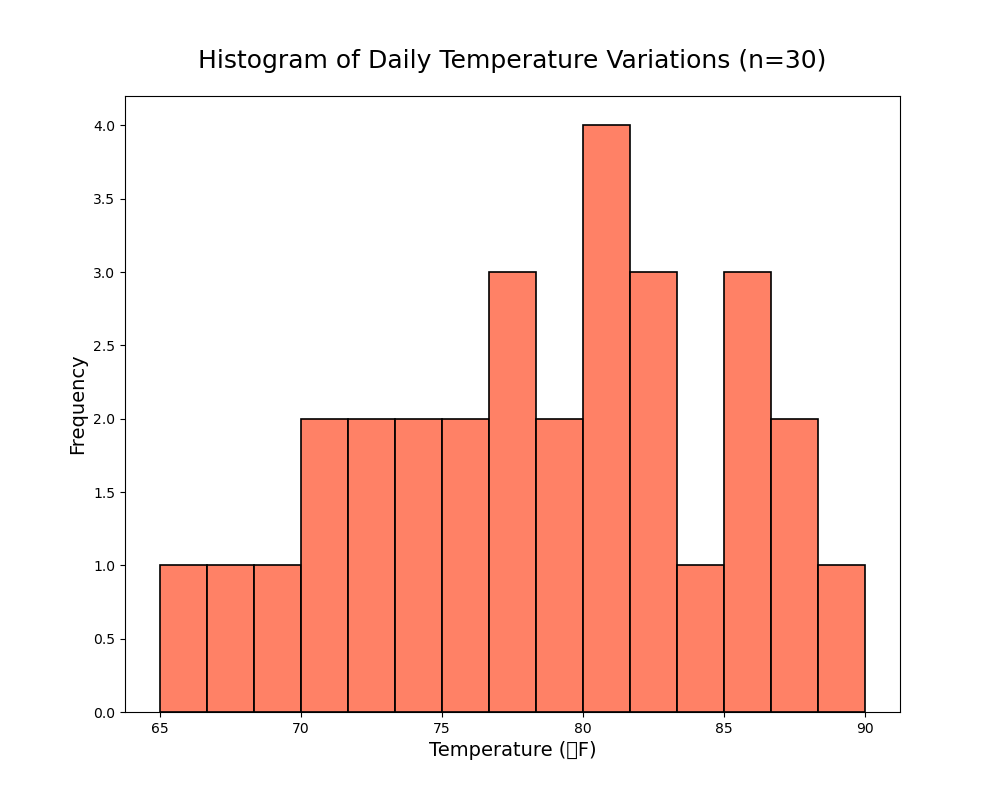

Data behind this chart, as committed beside it:
Day, Temperature
1, 68
2, 72
3, 65
4, 70
5, 74
6, 78
7, 81
8, 76
9, 79
10, 83
11, 85
12, 69
13, 75
14, 77
15, 80
16, 82
17, 88
18, 90
19, 84
20, 86
21, 87
22, 73
23, 71
24, 74
25, 78
26, 81
27, 83
28, 85
29, 80
30, 79
